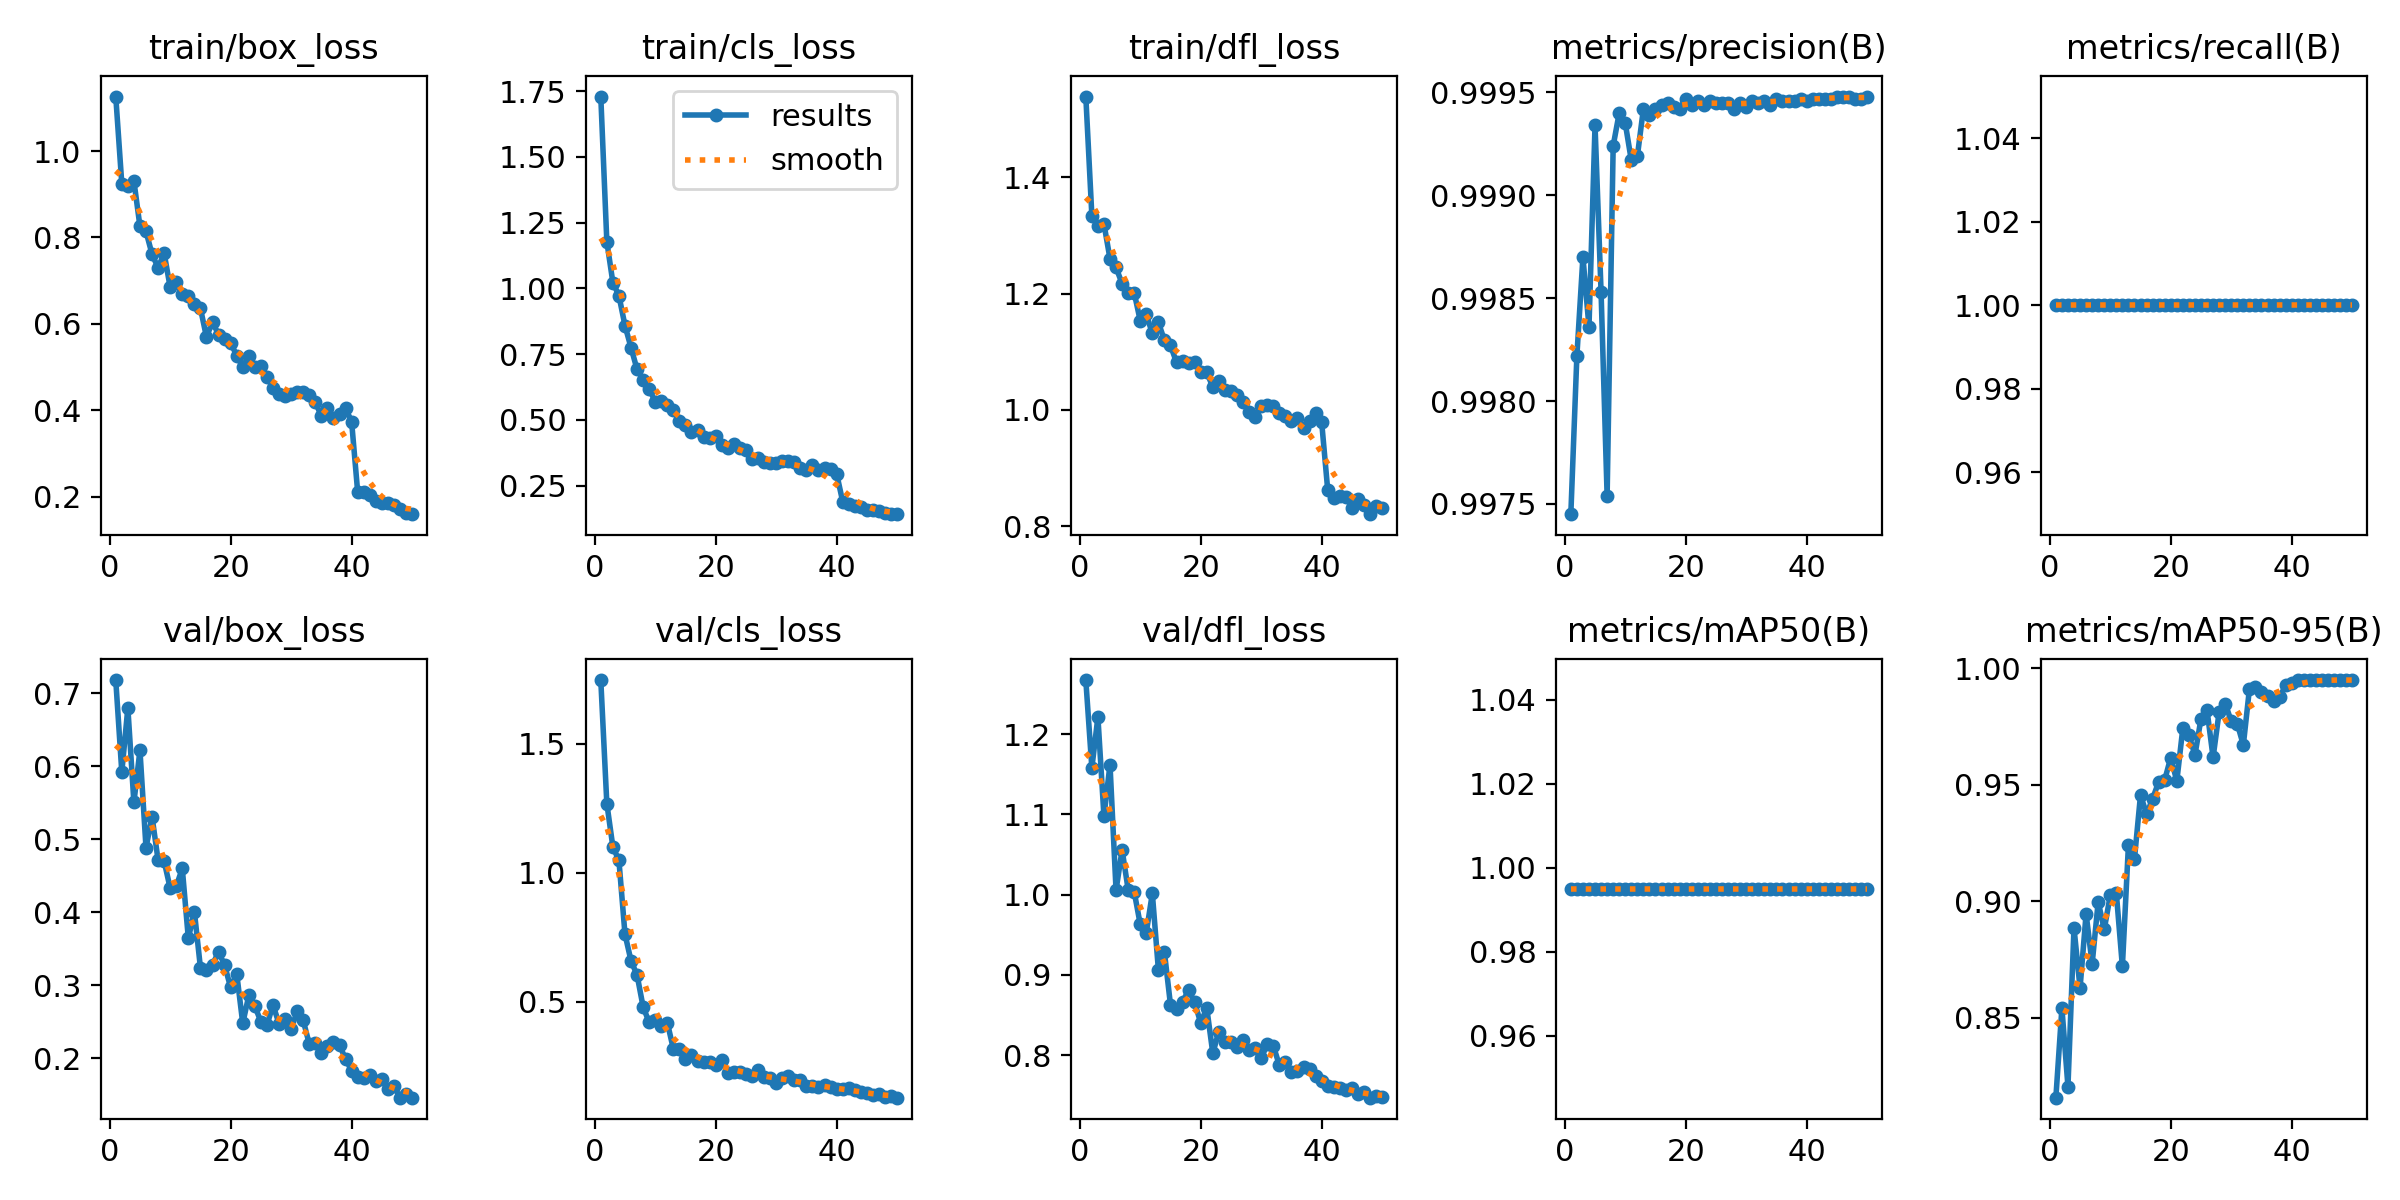

The file beside this chart, header and first rows:
epoch, time, train/box_loss, train/cls_loss, train/dfl_loss, metrics/precision(B), metrics/recall(B), metrics/mAP50(B), metrics/mAP50-95(B), val/box_loss, val/cls_loss, val/dfl_loss, lr/pg0, lr/pg1, lr/pg2
1, 286.2, 1.126, 1.729, 1.539, 0.9974, 1, 0.995, 0.8157, 0.7178, 1.748, 1.267, 0.00066, 0.00066, 0.00066
2, 566.1, 0.9243, 1.178, 1.334, 0.9982, 1, 0.995, 0.8542, 0.5918, 1.269, 1.158, 0.0013, 0.0013, 0.0013
3, 870.7, 0.9195, 1.022, 1.317, 0.9987, 1, 0.995, 0.8205, 0.6796, 1.1, 1.221, 0.001914, 0.001914, 0.001914
4, 1154, 0.9311, 0.972, 1.32, 0.9984, 1, 0.995, 0.8886, 0.5501, 1.048, 1.097, 0.001881, 0.001881, 0.001881
5, 1442, 0.8258, 0.8583, 1.26, 0.9993, 1, 0.995, 0.8628, 0.6217, 0.7621, 1.162, 0.001842, 0.001842, 0.001842
6, 1704, 0.814, 0.7746, 1.245, 0.9985, 1, 0.995, 0.8946, 0.4883, 0.6582, 1.006, 0.001802, 0.001802, 0.001802
7, 1983, 0.7612, 0.6915, 1.217, 0.9975, 1, 0.995, 0.8732, 0.5307, 0.6033, 1.056, 0.001762, 0.001762, 0.001762
8, 2282, 0.7299, 0.6532, 1.201, 0.9992, 1, 0.995, 0.8998, 0.4712, 0.4796, 1.006, 0.001723, 0.001723, 0.001723
9, 2588, 0.7637, 0.6177, 1.202, 0.9994, 1, 0.995, 0.8879, 0.4697, 0.4194, 1.004, 0.001683, 0.001683, 0.001683
10, 2869, 0.6844, 0.5688, 1.154, 0.9993, 1, 0.995, 0.9027, 0.4327, 0.4297, 0.9629, 0.001644, 0.001644, 0.001644
11, 3118, 0.6962, 0.5733, 1.164, 0.9992, 1, 0.995, 0.9035, 0.4354, 0.4059, 0.9525, 0.001604, 0.001604, 0.001604
12, 3400, 0.6698, 0.5549, 1.132, 0.9992, 1, 0.995, 0.8721, 0.4598, 0.4187, 1.002, 0.001564, 0.001564, 0.001564
13, 3707, 0.6649, 0.5366, 1.151, 0.9994, 1, 0.995, 0.9242, 0.3641, 0.3165, 0.9064, 0.001525, 0.001525, 0.001525
14, 4035, 0.6451, 0.4966, 1.12, 0.9994, 1, 0.995, 0.9183, 0.4008, 0.3147, 0.9282, 0.001485, 0.001485, 0.001485
15, 4358, 0.6361, 0.4809, 1.111, 0.9994, 1, 0.995, 0.9457, 0.3238, 0.2786, 0.8627, 0.001446, 0.001446, 0.001446
16, 4694, 0.5692, 0.4541, 1.082, 0.9994, 1, 0.995, 0.9374, 0.3206, 0.2938, 0.8576, 0.001406, 0.001406, 0.001406
17, 4998, 0.6047, 0.4608, 1.084, 0.9994, 1, 0.995, 0.944, 0.3277, 0.271, 0.8662, 0.001366, 0.001366, 0.001366
18, 5291, 0.5744, 0.4344, 1.082, 0.9994, 1, 0.995, 0.9513, 0.3458, 0.2674, 0.8811, 0.001327, 0.001327, 0.001327
19, 5613, 0.5648, 0.4291, 1.083, 0.9994, 1, 0.995, 0.9522, 0.3272, 0.2661, 0.8657, 0.001287, 0.001287, 0.001287
20, 5942, 0.556, 0.4372, 1.065, 0.9995, 1, 0.995, 0.9617, 0.2968, 0.2544, 0.84, 0.001248, 0.001248, 0.001248
21, 6205, 0.5263, 0.4023, 1.065, 0.9994, 1, 0.995, 0.9516, 0.3159, 0.2731, 0.8588, 0.001208, 0.001208, 0.001208
22, 6436, 0.5003, 0.3924, 1.039, 0.9995, 1, 0.995, 0.9744, 0.2477, 0.2212, 0.8023, 0.001168, 0.001168, 0.001168
23, 6652, 0.5259, 0.4077, 1.05, 0.9994, 1, 0.995, 0.9714, 0.2859, 0.2279, 0.8294, 0.001129, 0.001129, 0.001129
24, 6867, 0.4995, 0.3943, 1.035, 0.9995, 1, 0.995, 0.9628, 0.2713, 0.2274, 0.8165, 0.001089, 0.001089, 0.001089
25, 7080, 0.5031, 0.3865, 1.032, 0.9994, 1, 0.995, 0.9784, 0.2498, 0.2179, 0.8166, 0.00105, 0.00105, 0.00105
26, 7294, 0.4763, 0.3507, 1.026, 0.9994, 1, 0.995, 0.982, 0.2453, 0.213, 0.8098, 0.00101, 0.00101, 0.00101
27, 7508, 0.4522, 0.3537, 1.013, 0.9994, 1, 0.995, 0.9618, 0.2727, 0.2364, 0.819, 0.0009704, 0.0009704, 0.0009704
28, 7721, 0.4375, 0.3397, 0.9964, 0.9994, 1, 0.995, 0.9813, 0.2474, 0.2077, 0.8069, 0.0009308, 0.0009308, 0.0009308
29, 7935, 0.4325, 0.3368, 0.9875, 0.9994, 1, 0.995, 0.9849, 0.2532, 0.2048, 0.8093, 0.0008912, 0.0008912, 0.0008912
30, 8148, 0.4374, 0.3374, 1.008, 0.9994, 1, 0.995, 0.9773, 0.2394, 0.1839, 0.7958, 0.0008516, 0.0008516, 0.0008516
31, 8362, 0.4417, 0.3452, 1.008, 0.9995, 1, 0.995, 0.9762, 0.2648, 0.202, 0.8134, 0.000812, 0.000812, 0.000812
32, 8577, 0.4423, 0.3418, 1.007, 0.9994, 1, 0.995, 0.9671, 0.2516, 0.2104, 0.8118, 0.0007724, 0.0007724, 0.0007724
33, 8790, 0.4356, 0.3397, 0.9944, 0.9995, 1, 0.995, 0.991, 0.2194, 0.194, 0.7875, 0.0007328, 0.0007328, 0.0007328
34, 9002, 0.418, 0.316, 0.99, 0.9994, 1, 0.995, 0.9921, 0.2213, 0.1955, 0.7917, 0.0006932, 0.0006932, 0.0006932
35, 9214, 0.3866, 0.3073, 0.9816, 0.9995, 1, 0.995, 0.99, 0.2066, 0.1743, 0.7787, 0.0006536, 0.0006536, 0.0006536
36, 9427, 0.4042, 0.328, 0.9857, 0.9995, 1, 0.995, 0.9881, 0.2162, 0.1715, 0.7805, 0.000614, 0.000614, 0.000614
37, 9639, 0.3811, 0.3081, 0.9686, 0.9995, 1, 0.995, 0.986, 0.2223, 0.1689, 0.7849, 0.0005744, 0.0005744, 0.0005744
38, 26689, 0.3918, 0.3161, 0.9807, 0.9995, 1, 0.995, 0.9875, 0.218, 0.1759, 0.7832, 0.0005348, 0.0005348, 0.0005348
39, 26992, 0.4042, 0.3148, 0.9941, 0.9995, 1, 0.995, 0.9928, 0.1987, 0.1674, 0.7735, 0.0004952, 0.0004952, 0.0004952
40, 27275, 0.3736, 0.2954, 0.9791, 0.9995, 1, 0.995, 0.9938, 0.183, 0.1597, 0.7677, 0.0004556, 0.0004556, 0.0004556
41, 27622, 0.211, 0.1889, 0.8624, 0.9995, 1, 0.995, 0.995, 0.1746, 0.1593, 0.7619, 0.000416, 0.000416, 0.000416
42, 27984, 0.2114, 0.1783, 0.8482, 0.9995, 1, 0.995, 0.995, 0.1728, 0.1636, 0.7601, 0.0003764, 0.0003764, 0.0003764
43, 28372, 0.2026, 0.1726, 0.8522, 0.9995, 1, 0.995, 0.995, 0.1768, 0.1558, 0.7587, 0.0003368, 0.0003368, 0.0003368
44, 28724, 0.19, 0.1682, 0.8501, 0.9995, 1, 0.995, 0.995, 0.1691, 0.1475, 0.7565, 0.0002972, 0.0002972, 0.0002972
45, 28961, 0.1853, 0.1571, 0.832, 0.9995, 1, 0.995, 0.995, 0.1718, 0.1448, 0.7591, 0.0002576, 0.0002576, 0.0002576
46, 29180, 0.1856, 0.1576, 0.8462, 0.9995, 1, 0.995, 0.995, 0.1574, 0.138, 0.7517, 0.000218, 0.000218, 0.000218
47, 29396, 0.1805, 0.1536, 0.8363, 0.9995, 1, 0.995, 0.995, 0.1619, 0.1417, 0.7538, 0.0001784, 0.0001784, 0.0001784
48, 29617, 0.1709, 0.1467, 0.8206, 0.9995, 1, 0.995, 0.995, 0.1459, 0.1302, 0.7469, 0.0001388, 0.0001388, 0.0001388
49, 29831, 0.1626, 0.1427, 0.8345, 0.9995, 1, 0.995, 0.995, 0.1514, 0.1342, 0.7487, 9.92e-05, 9.92e-05, 9.92e-05
50, 30048, 0.1591, 0.1411, 0.8319, 0.9995, 1, 0.995, 0.995, 0.1461, 0.1273, 0.7473, 5.96e-05, 5.96e-05, 5.96e-05
